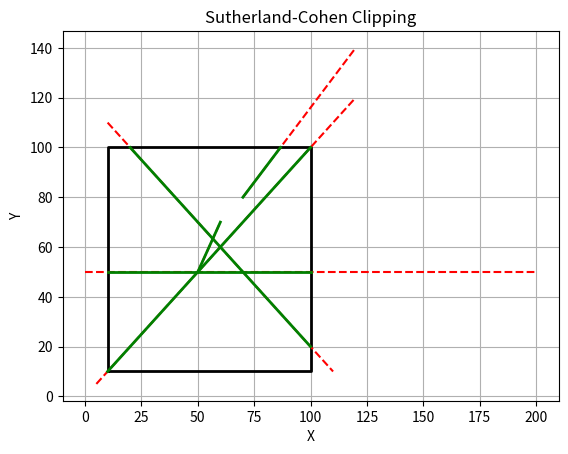

This chart was generated by the following Python code:
import matplotlib.pyplot as plt 

INSIDE, LEFT, RIGHT, BOTTOM, TOP = 0, 1, 2, 4, 8

def region_code(x, y, x_min, y_min, x_max, y_max):
    code = INSIDE
    if x < x_min: code |= LEFT
    elif x > x_max: code |= RIGHT
    if y < y_min: code |= BOTTOM
    elif y > y_max: code |= TOP
    return code

def sutherland_cohen(x1, y1, x2, y2, x_min, y_min, x_max, y_max):
    code1 = region_code(x1, y1, x_min, y_min, x_max, y_max)
    code2 = region_code(x2, y2, x_min, y_min, x_max, y_max)
    while True:
        if code1 == 0 and code2 == 0:
            return x1, y1, x2, y2
        elif code1 & code2 != 0:
            return None
        else:
            if code1 != 0: code_out = code1
            else: code_out = code2
            if code_out & TOP: x, y = x1 + (x2 - x1) * (y_max - y1) / (y2 - y1), y_max
            elif code_out & BOTTOM: x, y = x1 + (x2 - x1) * (y_min - y1) / (y2 - y1), y_min
            elif code_out & RIGHT: x, y = x_max, y1 + (y2 - y1) * (x_max - x1) / (x2 - x1)
            elif code_out & LEFT: x, y = x_min, y1 + (y2 - y1) * (x_min - x1) / (x2 - x1)
            if code_out == code1: x1, y1, code1 = x, y, region_code(x, y, x_min, y_min, x_max, y_max)
            else: x2, y2, code2 = x, y, region_code(x, y, x_min, y_min, x_max, y_max)

def plot_lines(lines, x_min, y_min, x_max, y_max):
    fig, ax = plt.subplots()
    ax.plot([x_min, x_max, x_max, x_min, x_min], [y_min, y_min, y_max, y_max, y_min], 'k-', lw=2)
    for line in lines: x1, y1, x2, y2 = line; ax.plot([x1, x2], [y1, y2], 'r--')
    for line in lines:
        result = sutherland_cohen(*line, x_min, y_min, x_max, y_max)
        if result: x1, y1, x2, y2 = result; ax.plot([x1, x2], [y1, y2], 'g-', lw=2)
    plt.xlabel('X'); plt.ylabel('Y'); plt.title('Sutherland-Cohen Clipping'); plt.grid(True); plt.show()

if __name__ == "__main__":
    x_min, y_min, x_max, y_max = 10, 10, 100, 100
    lines = [(5, 5, 120, 120), (50, 50, 60, 70), (70, 80, 120, 140), (10, 110, 110, 10), (0, 50, 200, 50)]
    plot_lines(lines, x_min, y_min, x_max, y_max)
